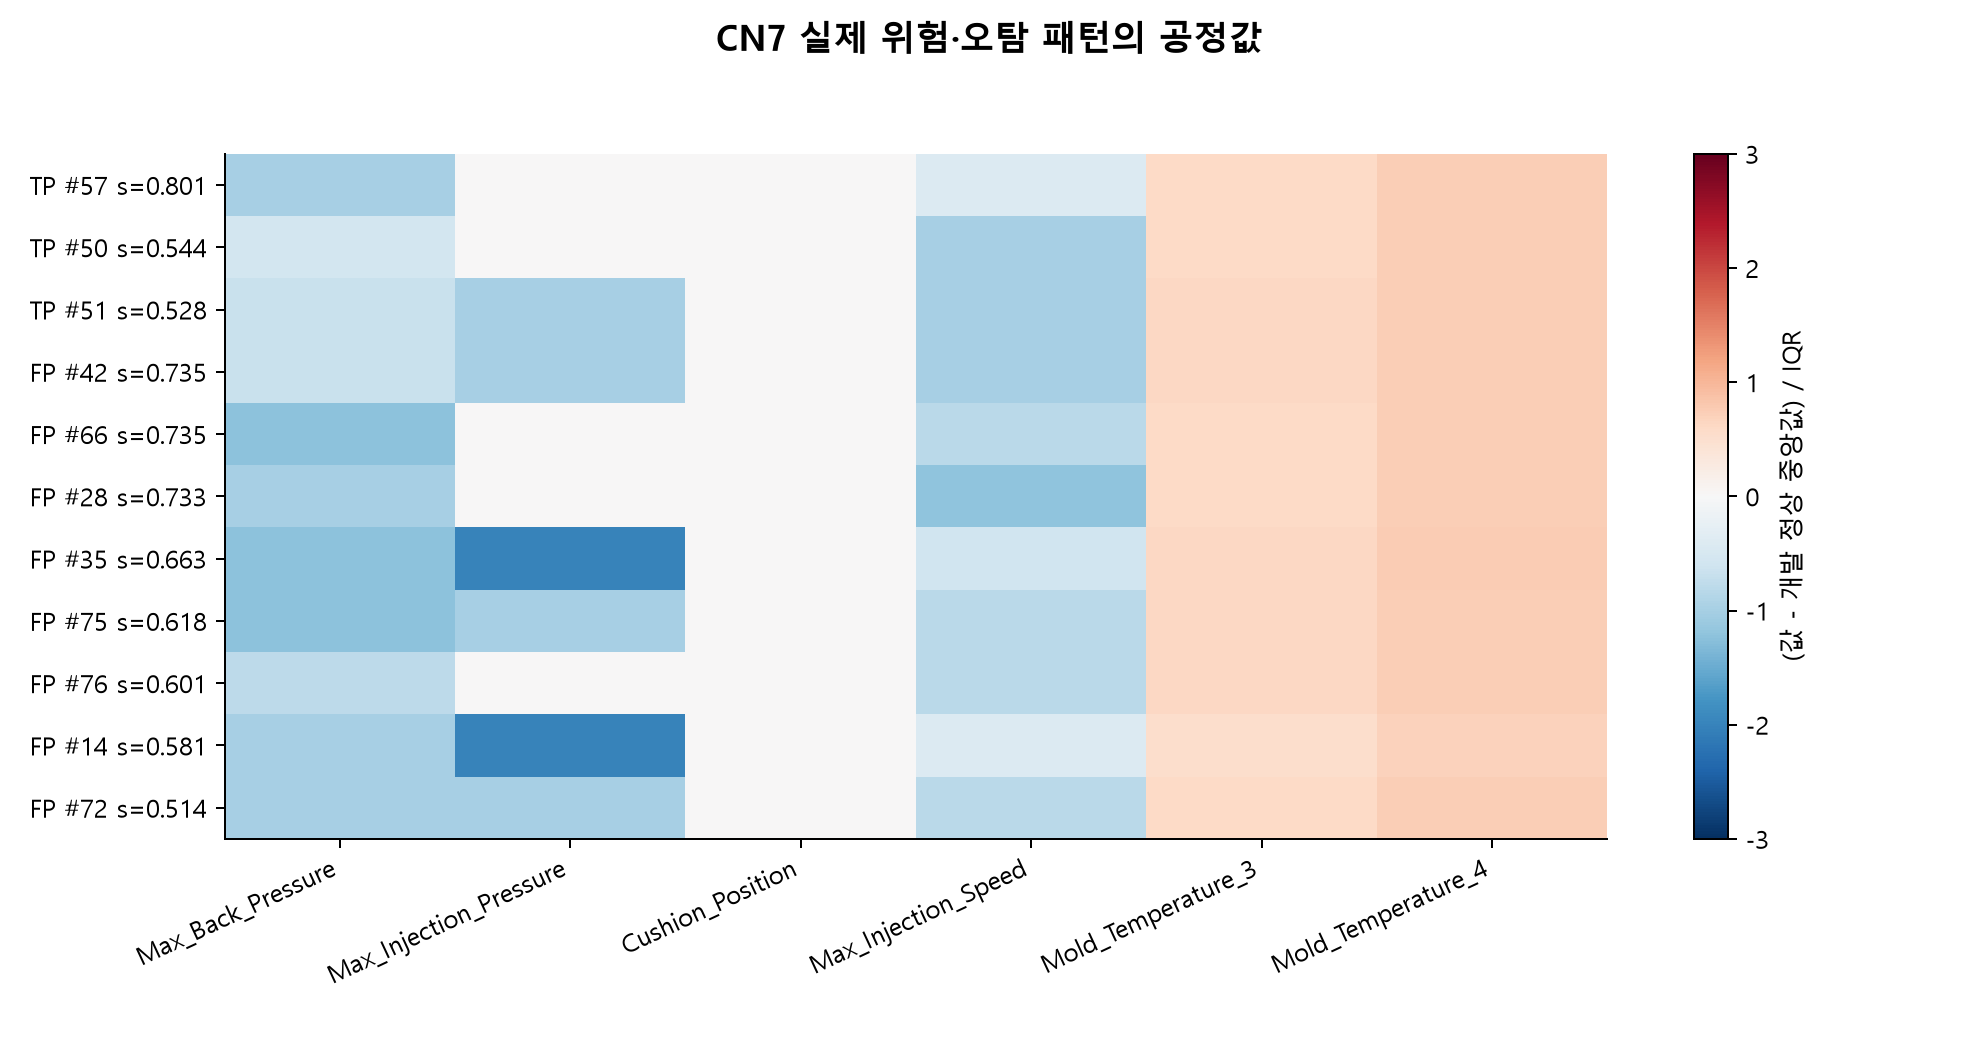

The file beside this chart, header and first rows:
Injection_Time, Filling_Time, Plasticizing_Time, Cycle_Time, Clamp_Close_Time, Cushion_Position, Plasticizing_Position, Clamp_Open_Position, Max_Injection_Speed, Max_Screw_RPM, Average_Screw_RPM, Max_Injection_Pressure, Max_Switch_Over_Pressure, Max_Back_Pressure, Average_Back_Pressure, Barrel_Temperature_1, Barrel_Temperature_2, Barrel_Temperature_3, Barrel_Temperature_4, Barrel_Temperature_5, Barrel_Temperature_6, Hopper_Temperature, Mold_Temperature_3, Mold_Temperature_4
1.278, 1.088, -0.2817, 0.361, 0.9786, -0.7112, 1.472, 0.0, -0.3736, 0.8949, -0.132, 0.6352, 1.257, -1.269, -1.296, -0.3925, -1.598, 2.183, -1.026, -1.531, 1.379, -0.9747, 1.238, 1.387
1.679, 1.491, -0.4289, 1.378, 0.9786, -0.7112, 1.472, 0.0, -0.9577, -1.641, -0.132, 0.6352, 0.623, -0.5648, -0.5338, -1.065, 0.345, -1.941, 0.6316, 0.3159, -1.353, -0.7733, 1.238, 1.387
1.278, 1.491, -0.4289, 1.378, 0.9786, -0.7112, 1.472, 0.0, -0.9577, 0.8949, -0.132, -0.41, -0.01048, -0.7408, -0.5338, 1.178, -1.321, 0.2796, 1.142, 0.3159, -1.353, -1.075, 1.309, 1.387
1.278, 1.088, -0.5762, 1.886, 0.9786, -0.7112, 1.472, 0.0, -0.9577, 0.04955, -0.132, -0.41, 0.3063, -0.7408, -0.5338, 1.178, 0.06736, -0.03773, 1.014, 0.008133, -0.8976, -0.06828, 1.309, 1.387
0.8767, 1.088, -0.5271, 0.361, 0.9786, -0.7112, 1.472, 0.0, -0.763, 0.04955, -1.291, 0.6352, 0.623, -1.62, -1.296, -0.1682, -0.7654, 0.5969, -0.7714, 0.6236, 1.835, -0.4711, 1.238, 1.387
1.278, 1.491, -0.5271, 0.361, 0.9786, -0.7112, 1.472, 0.0, -1.152, 0.04955, -1.291, 0.6352, 0.9398, -1.269, -0.9149, -0.3925, 0.06736, -0.03773, -1.154, -1.223, 0.4686, -0.5719, 1.238, 1.387
0.4755, 0.6855, -0.3308, 0.361, 0.9786, -0.7112, 1.592, 0.0, -0.5683, -0.7957, -1.291, -1.455, -0.01048, -1.62, -1.677, 0.05615, -0.7654, 1.231, 0.3765, 0.008133, 1.379, -1.176, 1.309, 1.437
0.8767, 1.088, -0.478, 0.361, 0.9786, -0.7112, 1.472, 0.0, -0.763, -0.7957, -0.132, -0.41, -0.01048, -1.62, -1.677, -0.6168, 0.06736, 0.9141, -1.282, -0.2996, 0.9239, -0.9747, 1.309, 1.387
1.278, 1.088, -0.3798, 0.361, 0.9786, -0.7112, 1.532, 0.0, -0.763, 0.04955, -0.132, 0.6352, 1.257, -0.9167, -0.9149, 0.7291, 0.345, -0.355, -1.282, -1.838, 0.4686, -0.7733, 1.309, 1.387
0.4755, 0.6855, -0.6253, 1.378, 0.9786, -0.7112, 1.472, 0.0, -0.3736, 0.04955, -0.132, -1.455, -0.9607, -1.269, -0.9149, -1.29, -0.2102, 0.2796, 1.907, 1.239, 0.9239, -1.78, 1.095, 1.288
0.8767, 0.6855, -0.5271, 0.361, 0.9786, -0.7112, 1.592, 0.0, -0.763, -0.7957, -0.132, -0.41, -0.01048, -1.269, -1.296, -0.1682, -0.4878, 0.5969, 0.6316, 0.3159, -1.353, -0.874, 1.238, 1.387
